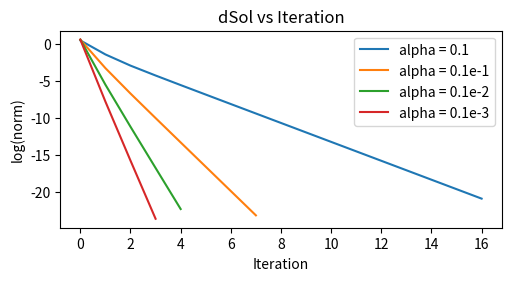

The script that saved this image:
import math 
import numpy as np
from matplotlib import pyplot as plt

#function to calculate the logarithm of the elements of a list
def Log(norm): 
  for i, item in enumerate(norm):
      norm[i] = math.log(item)

#minimum square method to fit a straight line to a set of data points, linear regression
def mmq(x, y):
    n = len(x)
    x_ = np.mean(x)
    y_ = np.mean(y)
    m = (n*np.sum(x*y) - np.sum(x)*np.sum(y))/(n*np.sum(x**2) - (np.sum(x))**2)
    c = y_ - m*x_
    return m, c 

#function to calculate the r squared value, which is a measure of how well the line fits the data (regression model)
def r_squared(x, y, m, c):
    y_ = np.mean(y)
    y_pred = m*x + c
    ss_res = np.sum((y - y_pred)**2)
    ss_tot = np.sum((y - y_)**2)
    r2 = 1 - (ss_res/ss_tot)
    return r2
   

#----------------------------------------------------------------------------------------------------------------------------------------------------------#
#Arrays, for each alpha, with the values of the relation between the norm of the previous iteration and the norm of the current iteration

#xdiv = 5
#alpha = 0.1
n1 = [1.69112, 0.252053, 0.05527, 0.0144527, 0.00394067, 0.00108676, 0.000300674, 8.3265e-05, 2.30645e-05, 6.3894e-06, 1.77005e-06, 4.90357e-07, 1.35844e-07, 3.7633e-08, 1.04255e-08, 2.8882e-09, 8.00121e-10]
r_n1 = [6.7094, 4.56039, 3.82419, 3.66758, 3.62609, 3.6144, 3.61105, 3.61009, 3.60981, 3.60973, 3.60971, 3.6097, 3.6097, 3.6097, 3.6097, 3.6097]

#alpha = 0.1e-1
n2 = [1.85717, 0.0392603, 0.00124843, 4.48341e-05, 1.64525e-06, 6.06435e-08, 2.23743e-09, 8.25662e-11]
r_n2 = [47.3041, 31.4478, 27.8455, 27.2507, 27.1299, 27.1041, 27.0986]

#alpha = 0.1e-2
n3 = [1.88004, 0.00414888, 1.37672e-05, 5.12707e-08, 1.94747e-10]
r_n3 = [453.145, 301.359, 268.52, 263.269]

#alpha = 0.1e-3
n4 = [1.88242, 0.000417242, 1.39054e-07, 5.19766e-11]
r_n4 = [4511.57, 3000.58, 2675.32]

#alpha = 0.1e-4
#n5 =
#r_n5 =
#----------------------------------------------------------------------------------------------------------------------------------------------------------#
#xdiv = 6
#alpha = 0.1
n6 = [1.69112, 0.252053, 0.05527, 0.0144527, 0.00394067, 0.00108676, 0.000300674, 8.3265e-05, 2.30645e-05, 6.3894e-06, 1.77005e-06, 4.90357e-07, 1.35844e-07, 3.7633e-08, 1.04255e-08, 2.8882e-09, 8.00121e-10]
r_n6 = [6.7094, 4.56039, 3.82419, 3.66758, 3.62609, 3.6144, 3.61105, 3.61009, 3.60981, 3.60973, 3.60971, 3.6097, 3.6097, 3.6097, 3.6097, 3.6097]

#alpha = 0.1e-1
#n7 =
#r_n7 =

#alpha = 0.1e-2
#n8 =
#r_n8 =

#alpha = 0.1e-3
#n9 =
#r_n9 =

#alpha = 0.1e-4
#n10 =
#r_n10 =
#----------------------------------------------------------------------------------------------------------------------------------------------------------#
norm = [n1, n2, n3, n4]

r_norm = [r_n1, r_n2, r_n3, r_n4]

for n in norm:
  Log(n)
  m, c = mmq(np.array(list(range(1, len(n)+1))), np.array(n))
  r2 = r_squared(np.array(list(range(1, len(n)+1))), np.array(n), m, c)
  #print(m, c)
  #print(r2)

for n in r_norm:
  Log(n)
  m, c = mmq(np.array(list(range(1, len(n)+1))), np.array(n))
  r2 = r_squared(np.array(list(range(1, len(n)+1))), np.array(n), m, c)
  #print(m, c)
  #print(r2)

#Plotting log(norm) for each alpha
  

#Plotting norm[0]/norm[1] for each alpha


#Plotting log(norm[0]/norm[1]) for each alpha




#plt.figure(1)
#plt.plot(list(range(1, len(norm1)+1)), norm1)
#plt.title('Log1')
#plt.grid(True)
#
#plt.figure(1)
#plt.plot(norm2)
#plt.title('Log1')
#plt.grid(True)
#
#plt.figure(1)
#plt.plot(norm3)
#plt.title('Log1')
#plt.grid(True)
#
#plt.figure(1)
#plt.plot(norm4)
#plt.title('Log1')
#plt.grid(True)


plt.figure(figsize=(5, 2.7), layout='constrained')
plt.plot(n1, label='alpha = 0.1') 
plt.plot(n2, label='alpha = 0.1e-1')
plt.plot(n3, label='alpha = 0.1e-2')
plt.plot(n4, label='alpha = 0.1e-3')
plt.xlabel('Iteration')
plt.ylabel('log(norm)')
plt.title("dSol vs Iteration")
plt.legend()
plt.show()

